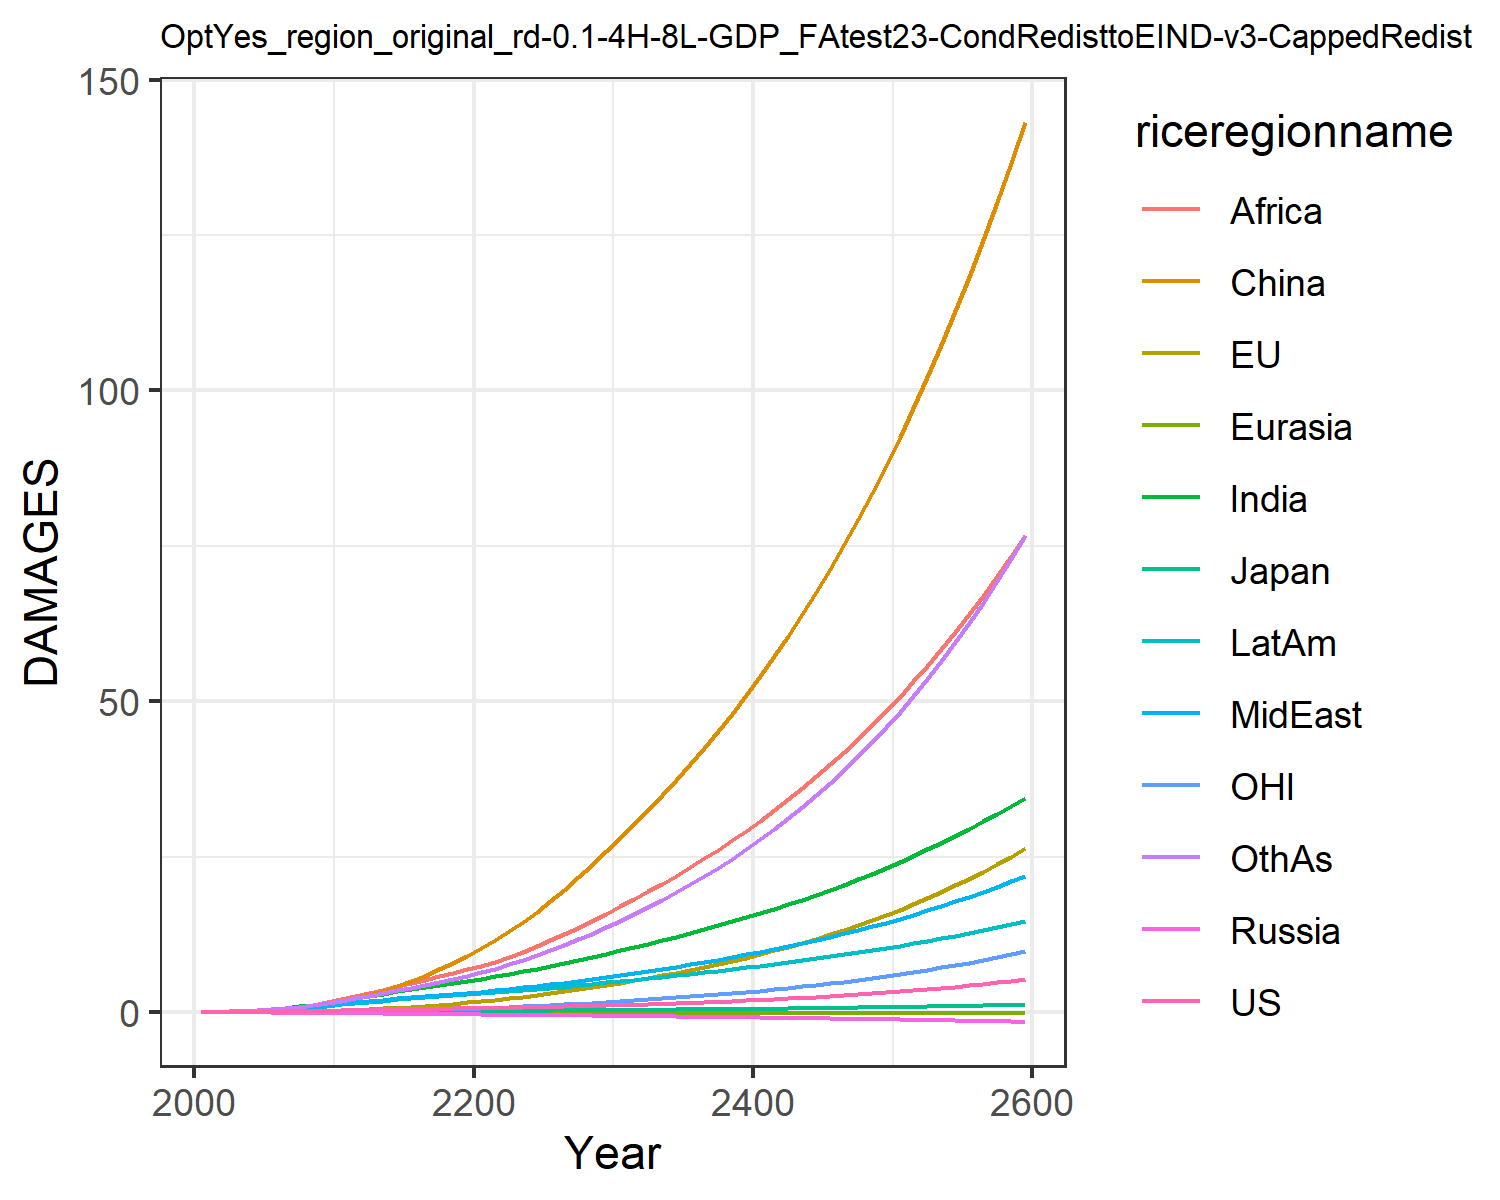

The file beside this chart, header and first rows:
0.007489828632287781, -0.017586744215375316, 0.007208811494676664, -0.012941089953060723, -0.0015862571290786527, 0.00395249353461779, 0.02779970990191068, 0.024510132965707344, 0.013729996643657434, 0.03857323299399042, -0.00774089296447859, 0.02544471575535427
0.01342, -0.006825, 0.01076, -0.02089, -0.002443, 0.04566, 0.06237, 0.05147, 0.03311, 0.07187, -0.00424, 0.04806
0.02363, -0.006079, 0.01567, -0.03099, -0.00391, 0.09155, 0.1195, 0.09547, 0.07095, 0.1247, -0.004985, 0.09423
0.03827, 0.001282, 0.02136, -0.04272, -0.005738, 0.1622, 0.2068, 0.1616, 0.1385, 0.1989, -0.003374, 0.1685
0.05779, 0.01499, 0.02697, -0.05613, -0.007892, 0.262, 0.3304, 0.2531, 0.2483, 0.2941, 0.000502, 0.2779
0.08205, 0.03631, 0.03395, -0.071, -0.01027, 0.3939, 0.4868, 0.3663, 0.4017, 0.4064, 0.007046, 0.4217
0.1108, 0.06584, 0.04223, -0.08689, -0.01281, 0.5653, 0.6765, 0.5028, 0.6014, 0.5367, 0.01639, 0.6026
0.1445, 0.1043, 0.05102, -0.1031, -0.01546, 0.7805, 0.9058, 0.6689, 0.8665, 0.6863, 0.02878, 0.83
0.1828, 0.1521, 0.0601, -0.1194, -0.01815, 1.042, 1.174, 0.8664, 1.209, 0.8534, 0.0445, 1.107
0.2254, 0.2092, 0.06929, -0.1352, -0.02083, 1.35, 1.48, 1.097, 1.64, 1.036, 0.06362, 1.438
0.2708, 0.2795, 0.08015, -0.1549, -0.02387, 1.735, 1.819, 1.331, 2.112, 1.232, 0.08743, 1.807
0.3153, 0.3665, 0.09269, -0.1788, -0.02736, 2.231, 2.179, 1.542, 2.58, 1.432, 0.1176, 2.202
0.3632, 0.4717, 0.1064, -0.2047, -0.03113, 2.798, 2.556, 1.768, 3.072, 1.644, 0.1549, 2.607
0.4079, 0.5901, 0.1195, -0.2298, -0.03494, 3.444, 2.935, 1.986, 3.59, 1.847, 0.1975, 3.036
0.4496, 0.7201, 0.1319, -0.2541, -0.03881, 4.174, 3.312, 2.195, 4.125, 2.042, 0.245, 3.483
0.4882, 0.8617, 0.1437, -0.2775, -0.04275, 4.985, 3.679, 2.395, 4.669, 2.225, 0.2974, 3.941
0.5236, 1.015, 0.1548, -0.2998, -0.04674, 5.876, 4.031, 2.584, 5.216, 2.395, 0.3548, 4.404
0.557, 1.181, 0.1653, -0.3212, -0.05073, 6.844, 4.368, 2.764, 5.763, 2.553, 0.4172, 4.875
0.5894, 1.359, 0.1757, -0.342, -0.05472, 7.891, 4.693, 2.938, 6.31, 2.701, 0.4848, 5.356
0.622, 1.55, 0.1859, -0.3624, -0.05867, 9.013, 5.009, 3.107, 6.856, 2.842, 0.5575, 5.847
0.6552, 1.756, 0.1964, -0.3823, -0.06268, 10.23, 5.348, 3.292, 7.446, 2.992, 0.6357, 6.385
0.6897, 1.977, 0.2074, -0.4018, -0.0668, 11.56, 5.727, 3.502, 8.107, 3.159, 0.7196, 6.993
0.7265, 2.215, 0.2189, -0.4215, -0.07093, 12.99, 6.124, 3.726, 8.87, 3.333, 0.8092, 7.65
0.7662, 2.469, 0.231, -0.4415, -0.07507, 14.51, 6.539, 3.962, 9.7, 3.514, 0.9046, 8.354
0.809, 2.74, 0.2438, -0.4621, -0.07921, 16.14, 6.972, 4.211, 10.59, 3.703, 1.006, 9.105
0.8553, 3.028, 0.2574, -0.4833, -0.08336, 17.87, 7.422, 4.472, 11.53, 3.898, 1.114, 9.906
0.9055, 3.335, 0.2718, -0.5053, -0.08753, 19.7, 7.892, 4.748, 12.52, 4.102, 1.228, 10.76
0.9594, 3.66, 0.2871, -0.528, -0.09172, 21.64, 8.381, 5.037, 13.57, 4.314, 1.35, 11.67
1.017, 4.006, 0.3032, -0.5516, -0.09593, 23.69, 8.888, 5.339, 14.67, 4.534, 1.478, 12.63
1.079, 4.371, 0.3201, -0.5759, -0.1001, 25.85, 9.414, 5.654, 15.82, 4.762, 1.614, 13.65
1.144, 4.747, 0.3372, -0.5998, -0.1042, 28.06, 9.944, 5.974, 17, 4.988, 1.754, 14.7
1.209, 5.126, 0.3542, -0.6231, -0.108, 30.27, 10.47, 6.293, 18.18, 5.208, 1.895, 15.77
1.278, 5.518, 0.3716, -0.6467, -0.1118, 32.54, 11.01, 6.621, 19.4, 5.432, 2.04, 16.88
1.351, 5.924, 0.3897, -0.6707, -0.1156, 34.89, 11.56, 6.96, 20.66, 5.66, 2.192, 18.04
1.427, 6.348, 0.4084, -0.6953, -0.1194, 37.32, 12.12, 7.31, 21.96, 5.894, 2.349, 19.26
1.507, 6.791, 0.4278, -0.7204, -0.1231, 39.84, 12.71, 7.672, 23.31, 6.134, 2.514, 20.53
1.592, 7.254, 0.4481, -0.7461, -0.1269, 42.46, 13.31, 8.048, 24.7, 6.381, 2.686, 21.85
1.681, 7.737, 0.4691, -0.7725, -0.1306, 45.19, 13.93, 8.437, 26.15, 6.635, 2.866, 23.24
1.775, 8.243, 0.491, -0.7996, -0.1344, 48.03, 14.57, 8.84, 27.65, 6.896, 3.054, 24.69
1.873, 8.772, 0.5138, -0.8273, -0.1382, 50.97, 15.23, 9.258, 29.2, 7.165, 3.25, 26.21
1.976, 9.326, 0.5374, -0.8558, -0.142, 54.04, 15.91, 9.691, 30.81, 7.441, 3.456, 27.8
2.085, 9.905, 0.5621, -0.8849, -0.1458, 57.23, 16.61, 10.14, 32.49, 7.725, 3.671, 29.46
2.199, 10.51, 0.5877, -0.9148, -0.1496, 60.55, 17.34, 10.61, 34.22, 8.018, 3.896, 31.2
2.319, 11.14, 0.6143, -0.9455, -0.1535, 64, 18.09, 11.09, 36.03, 8.319, 4.131, 33.02
2.445, 11.81, 0.642, -0.977, -0.1573, 67.6, 18.87, 11.59, 37.9, 8.629, 4.377, 34.92
2.577, 12.5, 0.6708, -1.009, -0.1612, 71.34, 19.67, 12.11, 39.84, 8.948, 4.635, 36.91
2.716, 13.22, 0.7008, -1.042, -0.1651, 75.23, 20.5, 12.65, 41.86, 9.277, 4.904, 38.99
2.861, 13.98, 0.732, -1.076, -0.169, 79.28, 21.37, 13.21, 43.95, 9.616, 5.186, 41.17
3.014, 14.77, 0.7644, -1.111, -0.173, 83.5, 22.26, 13.8, 46.13, 9.966, 5.48, 43.44
3.174, 15.6, 0.7981, -1.147, -0.1769, 87.9, 23.18, 14.4, 48.4, 10.33, 5.788, 45.82
3.342, 16.47, 0.8332, -1.183, -0.1809, 92.47, 24.14, 15.03, 50.75, 10.7, 6.11, 48.32
3.518, 17.38, 0.8698, -1.221, -0.1848, 97.23, 25.13, 15.68, 53.2, 11.08, 6.447, 50.92
3.703, 18.33, 0.9078, -1.26, -0.1888, 102.2, 26.16, 16.36, 55.74, 11.48, 6.8, 53.65
3.896, 19.32, 0.9473, -1.299, -0.1928, 107.4, 27.22, 17.06, 58.39, 11.88, 7.168, 56.5
4.099, 20.36, 0.9885, -1.34, -0.1968, 112.7, 28.33, 17.79, 61.14, 12.31, 7.554, 59.48
4.313, 21.45, 1.031, -1.382, -0.2008, 118.3, 29.47, 18.55, 64.01, 12.74, 7.957, 62.6
4.536, 22.58, 1.076, -1.425, -0.2048, 124.2, 30.66, 19.34, 66.99, 13.19, 8.378, 65.87
4.77, 23.77, 1.122, -1.469, -0.2089, 130.3, 31.9, 20.16, 70.09, 13.65, 8.819, 69.28
5.016, 25.01, 1.171, -1.515, -0.2129, 136.6, 33.18, 21.02, 73.32, 14.13, 9.28, 72.86
5.273, 26.31, 1.221, -1.561, -0.2169, 143.2, 34.51, 21.9, 76.68, 14.63, 9.761, 76.6
